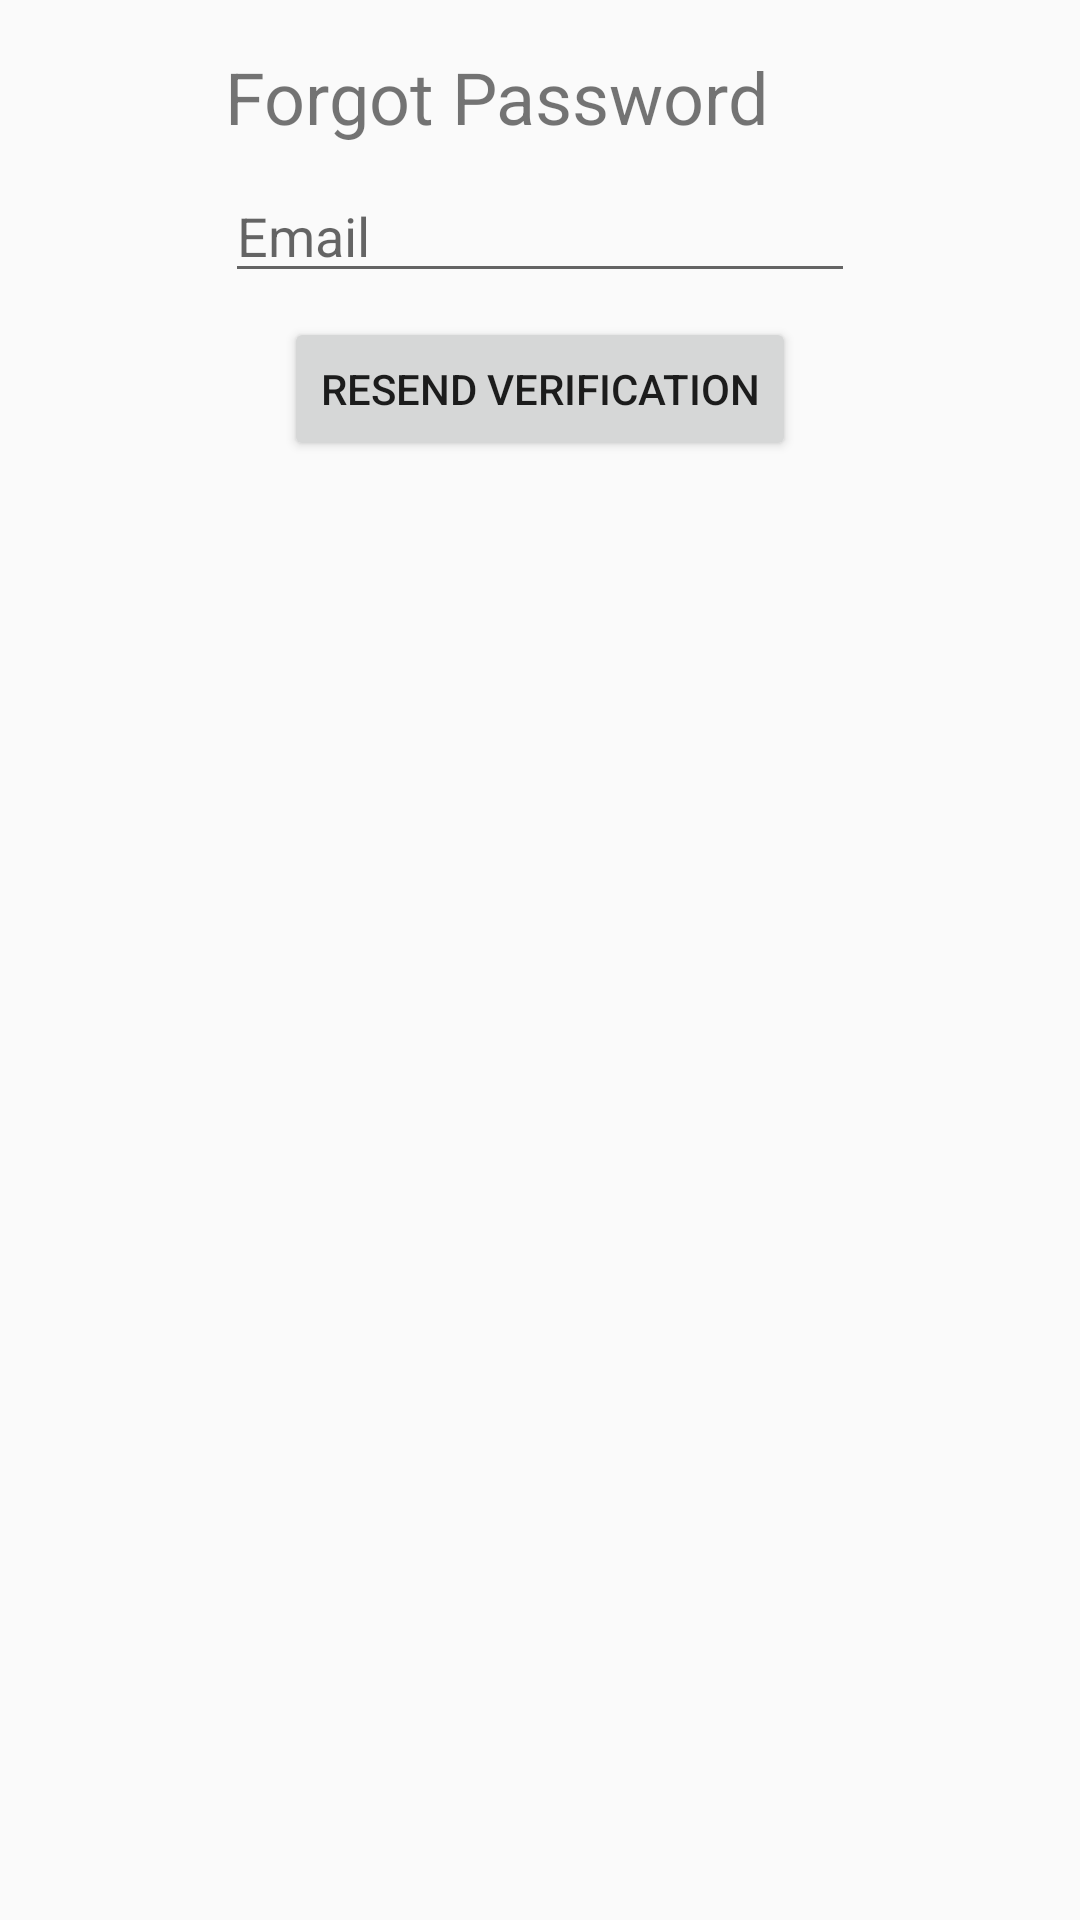

Produce the Android XML layout that renders to this screen, including the resource entries it uses.
<!-- AndroidManifest.xml: application theme AppTheme -->
<!-- res/layout/activity_forgot_password.xml -->
<?xml version="1.0" encoding="utf-8"?>
<android.support.constraint.ConstraintLayout xmlns:android="http://schemas.android.com/apk/res/android"
    xmlns:app="http://schemas.android.com/apk/res-auto"
    xmlns:tools="http://schemas.android.com/tools"
    android:layout_width="match_parent"
    android:layout_height="match_parent"
    tools:context=".ForgotPassword">

    <TextView
        android:id="@+id/forgotPasswordTitle"
        android:layout_width="wrap_content"
        android:layout_height="wrap_content"
        android:layout_marginTop="16dp"
        android:text="@string/forgot_password"
        android:textSize="24sp"
        app:layout_constraintStart_toStartOf="@+id/forgotPasswordEmailInput"
        app:layout_constraintTop_toTopOf="parent" />

    <EditText
        android:id="@+id/forgotPasswordEmailInput"
        android:layout_width="wrap_content"
        android:layout_height="wrap_content"
        android:layout_marginEnd="8dp"
        android:layout_marginStart="8dp"
        android:layout_marginTop="8dp"
        android:ems="10"
        android:hint="@string/email"
        android:inputType="textEmailAddress"
        app:layout_constraintEnd_toEndOf="parent"
        app:layout_constraintStart_toStartOf="parent"
        app:layout_constraintTop_toBottomOf="@+id/forgotPasswordTitle" />

    <Button
        android:id="@+id/forgotPasswordButton"
        android:layout_width="wrap_content"
        android:layout_height="wrap_content"
        android:layout_marginEnd="8dp"
        android:layout_marginStart="8dp"
        android:layout_marginTop="8dp"
        android:text="@string/resend_verification"
        app:layout_constraintEnd_toEndOf="@+id/forgotPasswordEmailInput"
        app:layout_constraintHorizontal_bias="0.495"
        app:layout_constraintStart_toStartOf="@+id/forgotPasswordEmailInput"
        app:layout_constraintTop_toBottomOf="@+id/forgotPasswordEmailInput" />
</android.support.constraint.ConstraintLayout>
<!-- resources referenced by this layout -->
<resources>
  <string name="email">Email</string>
  <string name="forgot_password">Forgot Password</string>
  <string name="resend_verification">Resend Verification</string>
  
      //For feed fragment
  <style name="AppTheme" parent="Theme.AppCompat.Light.DarkActionBar">
          
          <item name="colorPrimary">@color/colorPrimary</item>
          <item name="colorPrimaryDark">@color/colorPrimaryDark</item>
          <item name="colorAccent">@color/colorAccent</item>
      </style>
  <color name="colorPrimary">#a3db4437</color>
  <color name="colorPrimaryDark">#ebb93221</color>
  <color name="colorAccent">#ff4081</color>
</resources>
